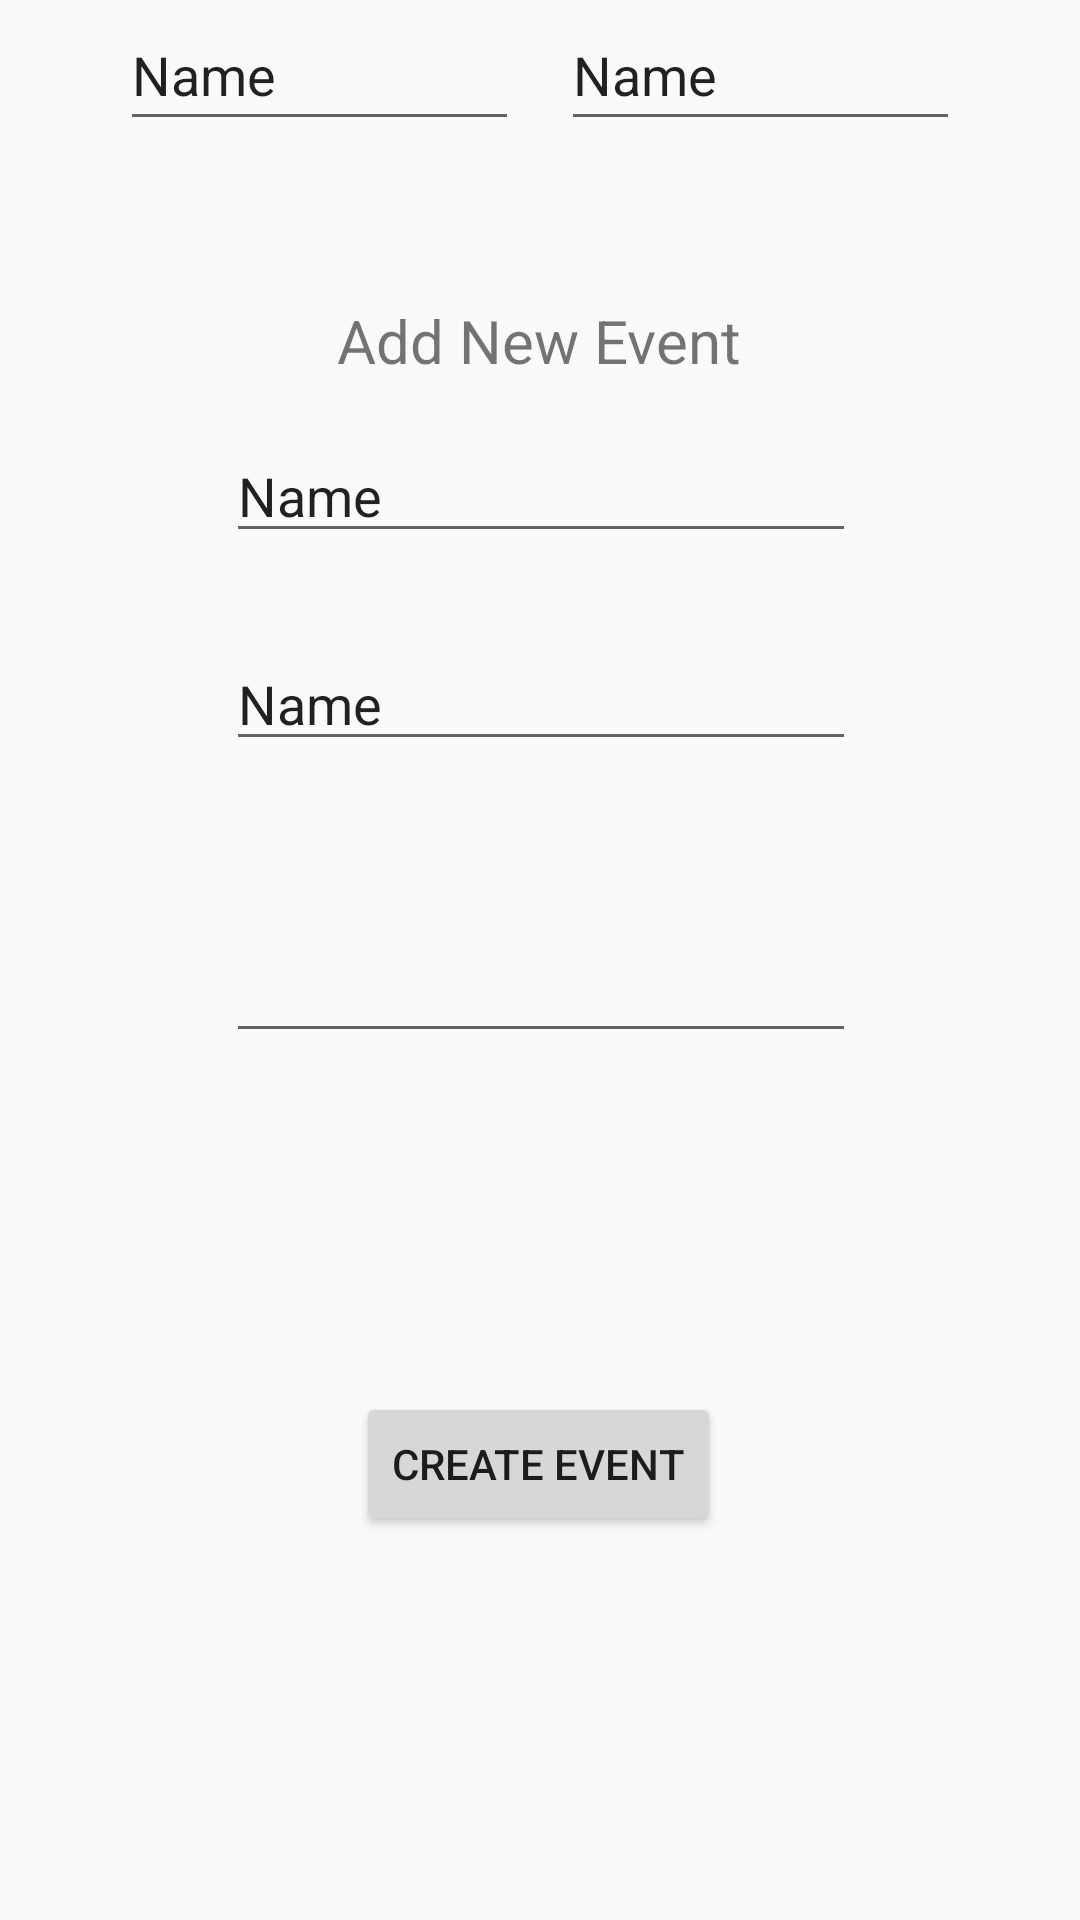

Reconstruct the res/layout file that produces this screen, plus the resources it refers to.
<!-- AndroidManifest.xml: application theme Theme.TulongLegal -->
<!-- res/layout/lawyer_add_new_event.xml -->
<?xml version="1.0" encoding="utf-8"?>
<androidx.constraintlayout.widget.ConstraintLayout xmlns:android="http://schemas.android.com/apk/res/android"
	xmlns:app="http://schemas.android.com/apk/res-auto"
	xmlns:tools="http://schemas.android.com/tools"
	android:id="@+id/linearLayout10"
	android:layout_width="match_parent"
	android:layout_height="match_parent"
	android:background="@drawable/appbg"
	tools:context=".LawyerAddNewEvent">

	<TextView
		android:id="@+id/textView24"
		android:layout_width="wrap_content"
		android:layout_height="wrap_content"
		android:layout_marginTop="100dp"
		android:text="Add New Event"
		android:textSize="20sp"
		app:layout_constraintEnd_toEndOf="parent"
		app:layout_constraintHorizontal_bias="0.498"
		app:layout_constraintStart_toStartOf="parent"
		app:layout_constraintTop_toTopOf="parent" />

	<EditText
		android:id="@+id/editTextText8"
		android:layout_width="wrap_content"
		android:layout_height="wrap_content"
		android:layout_marginTop="16dp"
		android:ems="10"
		android:inputType="text"
		android:text="Name"
		app:layout_constraintEnd_toEndOf="parent"
		app:layout_constraintHorizontal_bias="0.502"
		app:layout_constraintStart_toStartOf="parent"
		app:layout_constraintTop_toBottomOf="@+id/textView24" />

	<EditText
		android:id="@+id/editTextText9"
		android:layout_width="wrap_content"
		android:layout_height="wrap_content"
		android:layout_marginTop="28dp"
		android:ems="10"
		android:inputType="text"
		android:text="Name"
		app:layout_constraintEnd_toEndOf="parent"
		app:layout_constraintHorizontal_bias="0.502"
		app:layout_constraintStart_toStartOf="parent"
		app:layout_constraintTop_toBottomOf="@+id/editTextText8" />

	<EditText
		android:id="@+id/editTextDate"
		android:layout_width="wrap_content"
		android:layout_height="wrap_content"
		android:layout_marginTop="56dp"
		android:ems="10"
		android:inputType="date"
		app:layout_constraintEnd_toEndOf="parent"
		app:layout_constraintHorizontal_bias="0.502"
		app:layout_constraintStart_toStartOf="parent"
		app:layout_constraintTop_toBottomOf="@+id/editTextText9" />

	<EditText
		android:id="@+id/editTextText10"
		android:layout_width="133dp"
		android:layout_height="47dp"
		android:layout_marginStart="40dp"
		android:ems="10"
		android:inputType="text"
		android:text="Name"
		app:layout_constraintEnd_toStartOf="@+id/editTextText11"
		app:layout_constraintHorizontal_bias="0.0"
		app:layout_constraintStart_toStartOf="parent"
		tools:layout_editor_absoluteY="429dp" />

	<EditText
		android:id="@+id/editTextText11"
		android:layout_width="133dp"
		android:layout_height="47dp"
		android:layout_marginEnd="40dp"
		android:ems="10"
		android:inputType="text"
		android:text="Name"
		app:layout_constraintEnd_toEndOf="parent"
		tools:layout_editor_absoluteY="429dp" />

	<Button
		android:id="@+id/button6"
		android:layout_width="wrap_content"
		android:layout_height="wrap_content"
		android:layout_marginBottom="128dp"
		android:text="Create Event"
		app:layout_constraintBottom_toBottomOf="parent"
		app:layout_constraintEnd_toEndOf="parent"
		app:layout_constraintHorizontal_bias="0.498"
		app:layout_constraintStart_toStartOf="parent" />
</androidx.constraintlayout.widget.ConstraintLayout>
<!-- resources referenced by this layout -->
<resources>
  <style name="Theme.TulongLegal" parent="android:Theme.Material.Light.NoActionBar" />
</resources>
